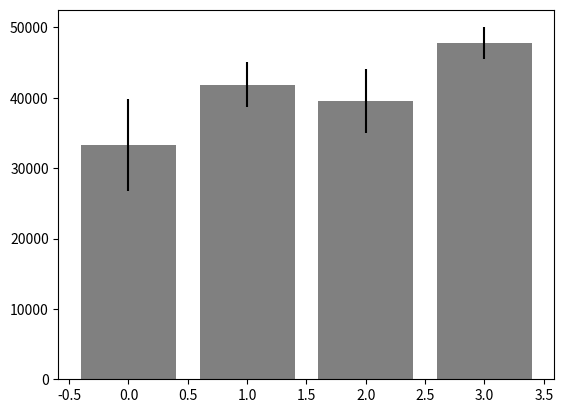

Reproduce this figure in Python. (Note: this script raises an exception after producing the figure.)

# coding: utf-8

# In[1]:

# Use the following data for this assignment:

import pandas as pd
import numpy as np

np.random.seed(12345)

df = pd.DataFrame([np.random.normal(32000,200000,3650), 
                   np.random.normal(43000,100000,3650), 
                   np.random.normal(43500,140000,3650), 
                   np.random.normal(48000,70000,3650)], 
                  index=[1992,1993,1994,1995])


# # Assignment 3 - Building a Custom Visualization
# 
# ---
# 
# In this assignment you must choose one of the options presented below and submit a visual as well as your source code for peer grading. The details of how you solve the assignment are up to you, although your assignment must use matplotlib so that your peers can evaluate your work. The options differ in challenge level, but there are no grades associated with the challenge level you chose. However, your peers will be asked to ensure you at least met a minimum quality for a given technique in order to pass. Implement the technique fully (or exceed it!) and you should be able to earn full grades for the assignment.
# 
# 
# [redacted]
# [redacted]
# 
# 
# In this [paper](https://www.microsoft.com/en-us/research/wp-content/uploads/2016/02/Ferreira_Fisher_Sample_Oriented_Tasks.pdf) the authors describe the challenges users face when trying to make judgements about probabilistic data generated through samples. As an example, they look at a bar chart of four years of data (replicated below in Figure 1). Each year has a y-axis value, which is derived from a sample of a larger dataset. For instance, the first value might be the number votes in a given district or riding for 1992, with the average being around 33,000. On top of this is plotted the 95% confidence interval for the mean (see the boxplot lectures for more information, and the yerr parameter of barcharts).
# 
# <br>
# <img src="readonly/Assignment3Fig1.png" alt="Figure 1" style="width: 400px;"/>
# <h4 style="text-align: center;" markdown="1">  &nbsp;&nbsp;&nbsp;&nbsp;&nbsp;&nbsp;&nbsp;&nbsp;Figure 1 from (Ferreira et al, 2014).</h4>
# 
# <br>
# 
# A challenge that users face is that, for a given y-axis value (e.g. 42,000), it is difficult to know which x-axis values are most likely to be representative, because the confidence levels overlap and their distributions are different (the lengths of the confidence interval bars are unequal). One of the solutions the authors propose for this problem (Figure 2c) is to allow users to indicate the y-axis value of interest (e.g. 42,000) and then draw a horizontal line and color bars based on this value. So bars might be colored red if they are definitely above this value (given the confidence interval), blue if they are definitely below this value, or white if they contain this value.
# 
# 
# <br>
# <img src="readonly/Assignment3Fig2c.png" alt="Figure 1" style="width: 400px;"/>
# <h4 style="text-align: center;" markdown="1">  Figure 2c from (Ferreira et al. 2014). Note that the colorbar legend at the bottom as well as the arrows are not required in the assignment descriptions below.</h4>
# 
# <br>
# <br>
# 
# **Easiest option:** Implement the bar coloring as described above - a color scale with only three colors, (e.g. blue, white, and red). Assume the user provides the y axis value of interest as a parameter or variable.
# 
# 
# **Harder option:** Implement the bar coloring as described in the paper, where the color of the bar is actually based on the amount of data covered (e.g. a gradient ranging from dark blue for the distribution being certainly below this y-axis, to white if the value is certainly contained, to dark red if the value is certainly not contained as the distribution is above the axis).
# 
# **Even Harder option:** Add interactivity to the above, which allows the user to click on the y axis to set the value of interest. The bar colors should change with respect to what value the user has selected.
# 
# **Hardest option:** Allow the user to interactively set a range of y values they are interested in, and recolor based on this (e.g. a y-axis band, see the paper for more details).
# 
# ---
# 
# *Note: The data given for this assignment is not the same as the data used in the article and as a result the visualizations may look a little different.*

# In[4]:

df.shape


# In[35]:

from scipy import stats
average = df.mean(axis=1)
std = df.std(axis=1)

error_ranges = std / np.sqrt(df.shape[1]) * stats.t.ppf(0.975, df.shape[1]-1)


# In[36]:

import matplotlib.pyplot as plt
plt.figure()
bars = plt.bar(range(df.shape[0]), average, yerr=error_ranges, color='grey')


# In[37]:

import matplotlib.colors as mcol
import matplotlib.cm as mcm

cm1 = mcol.LinearSegmentedColormap.from_list("MyCmapName",["darkblue", "lightblue", "darkred"])
cpick = mcm.ScalarMappable(cmap=cm1)
cpick.set_array([])
cpick


# In[38]:

percentages = []
for bar, error_range in zip(bars, error_ranges):
    low = bar.get_height() - error_range
    high = bar.get_height() + error_range
    percentage = (high-threshold)/(high-low)
    if percentage>1: percentage = 1
    if percentage<0: percentage=0
    percentages.append(percentage)
percentages

cpick.to_rgba(percentages)


# In[42]:

bars = plt.bar(range(df.shape[0]), average, yerr = error_ranges, color = cpick.to_rgba(percentages))
plt.colorbar(cpick, orientation='horizontal')
plt.xticks(range(df.shape[0]), df.index, alpha = 0.8)

fig = plt.gcf()
threshold = 42000
plt.axhline(y=threshold, color='black', alpha=0.8)
plt.show()

